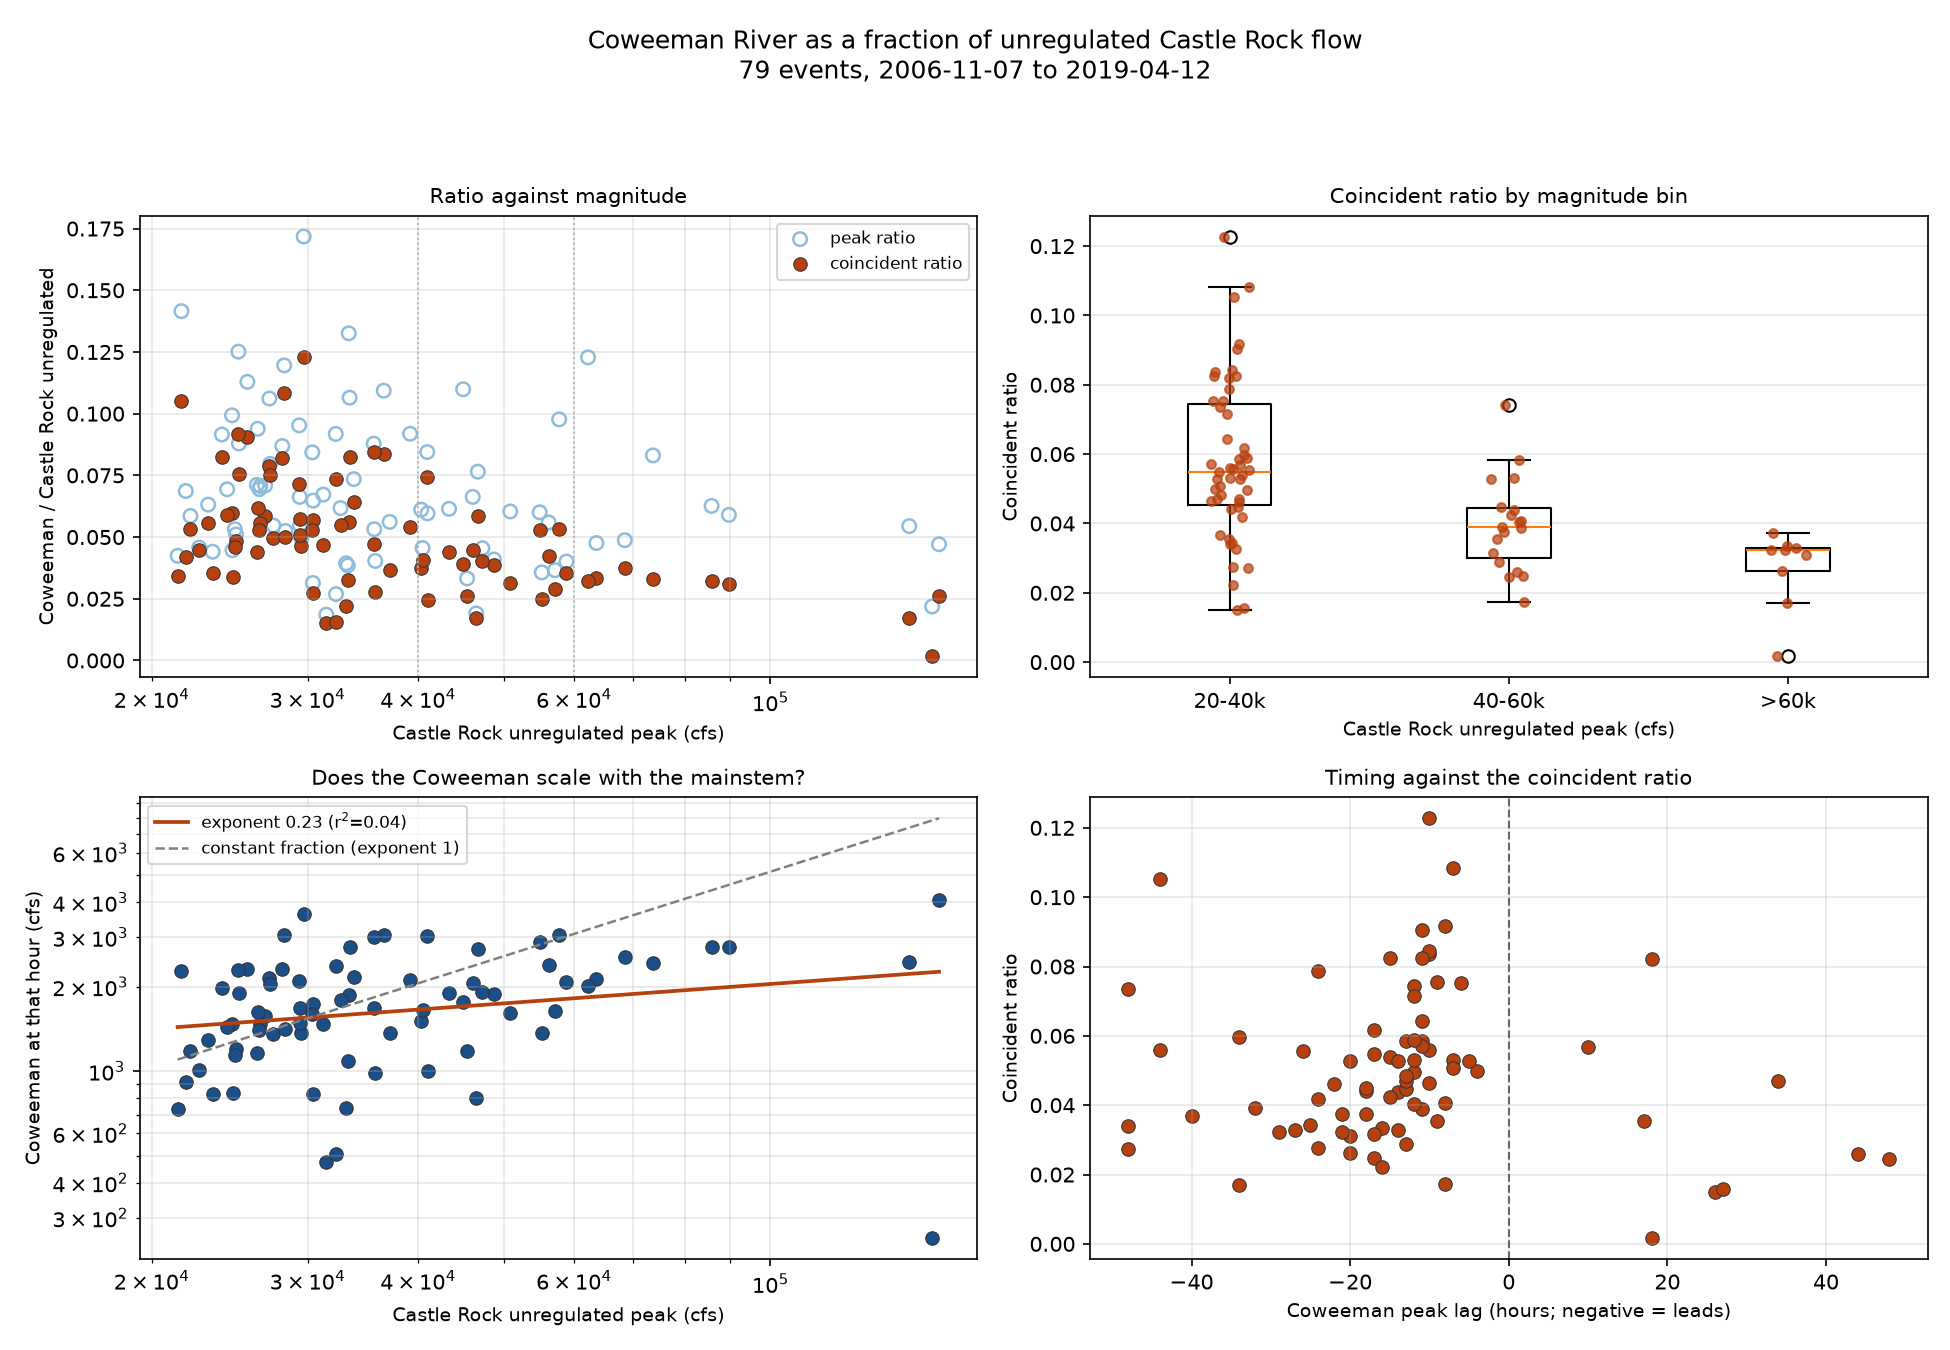

Data behind this chart, as committed beside it:
event_time, cas_unreg_peak_cfs, cow_at_cas_peak_cfs, cow_peak_cfs, cow_peak_time, lag_hours, ratio_coincident, ratio_peak, magnitude_bin
2006-11-07 20:00:00, 155018, 4062, 7298, 2006-11-07 00:00:00, -20.0, 0.02621, 0.04708, >60k
2006-11-14 21:00:00, 35764, 985.8, 1442, 2006-11-13 21:00:00, -24.0, 0.02756, 0.04033, 20-40k
2006-11-24 12:00:00, 25088, 1892, 2205, 2006-11-24 03:00:00, -9.0, 0.07543, 0.08789, 20-40k
2006-12-15 14:00:00, 63582, 2128, 3025, 2006-12-14 22:00:00, -16.0, 0.03346, 0.04758, >60k
2006-12-27 14:00:00, 22116, 1175, 1295, 2006-12-27 07:00:00, -7.0, 0.05313, 0.05855, 20-40k
2007-01-08 05:00:00, 36569, 3060, 3998, 2007-01-07 19:00:00, -10.0, 0.08368, 0.1093, 20-40k
2007-02-20 20:00:00, 25647, 2320, 2895, 2007-02-20 09:00:00, -11.0, 0.09046, 0.1129, 20-40k
2007-03-12 18:00:00, 46512, 803.0, 886.0, 2007-03-12 10:00:00, -8.0, 0.01726, 0.01905, 40-60k
2007-03-25 21:00:00, 55158, 1368, 1968, 2007-03-25 04:00:00, -17.0, 0.02479, 0.03567, 40-60k
2007-12-04 04:00:00, 89749, 2780, 5292, 2007-12-03 08:00:00, -20.0, 0.03098, 0.05897, >60k
2008-11-13 15:00:00, 62213, 2005, 7640, 2008-11-12 18:00:00, -21.0, 0.03223, 0.1228, >60k
2009-01-08 17:00:00, 143468, 2442, 7810, 2009-01-07 07:00:00, -34.0, 0.01702, 0.05444, >60k
2009-11-20 01:00:00, 23432, 832.0, 1032, 2009-11-20 18:00:00, 17.0, 0.03551, 0.04406, 20-40k
2009-12-22 17:00:00, 21393, 733.8, 907.0, 2009-12-21 16:00:00, -25.0, 0.0343, 0.0424, 20-40k
2010-01-07 01:00:00, 24676, 839.0, 1102, 2010-01-05 01:00:00, -48.0, 0.034, 0.04468, 20-40k
2010-11-18 16:00:00, 26863, 1575, 1905, 2010-11-18 03:00:00, -13.0, 0.05863, 0.07092, 20-40k
2010-12-14 23:00:00, 48703, 1890, 1992, 2010-12-14 12:00:00, -11.0, 0.03881, 0.04091, 40-60k
2011-01-17 18:00:00, 85794, 2765, 5372, 2011-01-16 13:00:00, -29.0, 0.03223, 0.06262, >60k
2011-03-11 19:00:00, 24643, 1472, 2448, 2011-03-10 09:00:00, -34.0, 0.05975, 0.09932, 20-40k
2011-04-02 01:00:00, 37137, 1365, 2085, 2011-03-31 09:00:00, -40.0, 0.03676, 0.05614, 20-40k
2011-11-23 22:00:00, 46709, 2730, 3572, 2011-11-23 11:00:00, -11.0, 0.05845, 0.07648, 40-60k
2011-12-30 21:00:00, 43338, 1902, 2662, 2011-12-30 07:00:00, -14.0, 0.0439, 0.06144, 40-60k
2012-01-21 19:00:00, 32275, 2375, 2962, 2012-01-19 19:00:00, -48.0, 0.07359, 0.09179, 20-40k
2012-01-30 18:00:00, 27443, 1360, 1500, 2012-01-30 06:00:00, -12.0, 0.04956, 0.05466, 20-40k
2012-02-23 16:00:00, 44958, 1758, 4940, 2012-02-22 08:00:00, -32.0, 0.03909, 0.1099, 40-60k
2012-03-16 05:00:00, 33461, 2760, 3562, 2012-03-15 14:00:00, -15.0, 0.08248, 0.1065, 20-40k
2012-03-31 23:00:00, 33385, 1870, 4425, 2012-03-30 03:00:00, -44.0, 0.05601, 0.1325, 20-40k
2012-04-26 01:00:00, 31491, 474.2, 584.0, 2012-04-27 03:00:00, 26.0, 0.01506, 0.01855, 20-40k
2012-10-30 00:00:00, 26288, 1160, 1870, 2012-10-29 06:00:00, -18.0, 0.04413, 0.07114, 20-40k
2012-11-20 06:00:00, 57714, 3062, 5638, 2012-11-19 18:00:00, -12.0, 0.05306, 0.09768, 40-60k
2012-12-05 14:00:00, 32677, 1788, 2018, 2012-12-04 21:00:00, -17.0, 0.0547, 0.06174, 20-40k
2012-12-20 22:00:00, 29690, 3645, 5100, 2012-12-20 12:00:00, -10.0, 0.1228, 0.1718, 20-40k
2013-01-31 15:00:00, 27160, 2140, 2882, 2013-01-30 15:00:00, -24.0, 0.07879, 0.1061, 20-40k
2013-04-06 22:00:00, 32294, 506.5, 868.0, 2013-04-08 01:00:00, 27.0, 0.01568, 0.02688, 20-40k
2013-11-19 21:00:00, 23161, 1292, 1462, 2013-11-19 11:00:00, -10.0, 0.05581, 0.06315, 20-40k
2013-12-02 17:00:00, 40306, 1510, 2462, 2013-12-01 23:00:00, -18.0, 0.03746, 0.06109, 40-60k
2014-01-12 10:00:00, 30426, 1730, 1970, 2014-01-12 20:00:00, 10.0, 0.05686, 0.06475, 20-40k
2014-02-17 20:00:00, 40949, 3040, 3458, 2014-02-17 08:00:00, -12.0, 0.07424, 0.08443, 40-60k
2014-03-07 02:00:00, 58808, 2085, 2358, 2014-03-06 17:00:00, -9.0, 0.03545, 0.04009, 40-60k
2014-03-17 11:00:00, 29386, 1680, 1948, 2014-03-17 00:00:00, -11.0, 0.05717, 0.06627, 20-40k
2014-03-30 17:00:00, 26529, 1472, 1875, 2014-03-29 15:00:00, -26.0, 0.0555, 0.07068, 20-40k
2014-04-24 22:00:00, 29346, 2100, 2795, 2014-04-24 10:00:00, -12.0, 0.07156, 0.09524, 20-40k
2014-11-26 20:00:00, 40981, 1005, 2442, 2014-11-28 20:00:00, 48.0, 0.02452, 0.0596, 40-60k
2014-12-11 11:00:00, 22624, 1010, 1035, 2014-12-10 22:00:00, -13.0, 0.04464, 0.04575, 20-40k
2014-12-21 18:00:00, 39166, 2115, 3598, 2014-12-21 03:00:00, -15.0, 0.054, 0.09185, 20-40k
2015-01-06 00:00:00, 46094, 2068, 3055, 2015-01-05 06:00:00, -18.0, 0.04485, 0.06628, 40-60k
2015-01-18 17:00:00, 35675, 1680, 1898, 2015-01-18 04:00:00, -13.0, 0.04709, 0.05319, 20-40k
2015-02-08 11:00:00, 40452, 1648, 1842, 2015-02-08 03:00:00, -8.0, 0.04073, 0.04555, 40-60k
2015-03-16 02:00:00, 30363, 1602, 2560, 2015-03-15 12:00:00, -14.0, 0.05278, 0.08431, 20-40k
2015-11-01 10:00:00, 33156, 737.8, 1305, 2015-10-31 18:00:00, -16.0, 0.02225, 0.03936, 20-40k
2015-11-18 09:00:00, 73658, 2422, 6120, 2015-11-17 19:00:00, -14.0, 0.03289, 0.08309, >60k
2015-12-09 17:00:00, 152270, 254.0, 3328, 2015-12-10 11:00:00, 18.0, 0.001668, 0.02185, >60k
2015-12-18 23:00:00, 33824, 2172, 2485, 2015-12-18 12:00:00, -11.0, 0.06423, 0.07347, 20-40k
2016-01-22 15:00:00, 28317, 1412, 1485, 2016-01-22 11:00:00, -4.0, 0.04988, 0.05244, 20-40k
2016-01-29 16:00:00, 33303, 1090, 1282, 2016-01-28 13:00:00, -27.0, 0.03273, 0.03851, 20-40k
2016-02-16 04:00:00, 45425, 1178, 1510, 2016-02-18 00:00:00, 44.0, 0.02592, 0.03324, 40-60k
2016-03-02 17:00:00, 29505, 1368, 1462, 2016-03-02 07:00:00, -10.0, 0.04635, 0.04957, 20-40k
2016-03-10 19:00:00, 24898, 1202, 1270, 2016-03-10 06:00:00, -13.0, 0.0483, 0.05101, 20-40k
2016-10-16 07:00:00, 31248, 1468, 2100, 2016-10-17 17:00:00, 34.0, 0.04696, 0.06721, 20-40k
2016-11-16 08:00:00, 21604, 2275, 3058, 2016-11-14 12:00:00, -44.0, 0.1053, 0.1415, 20-40k
... 19 more rows
